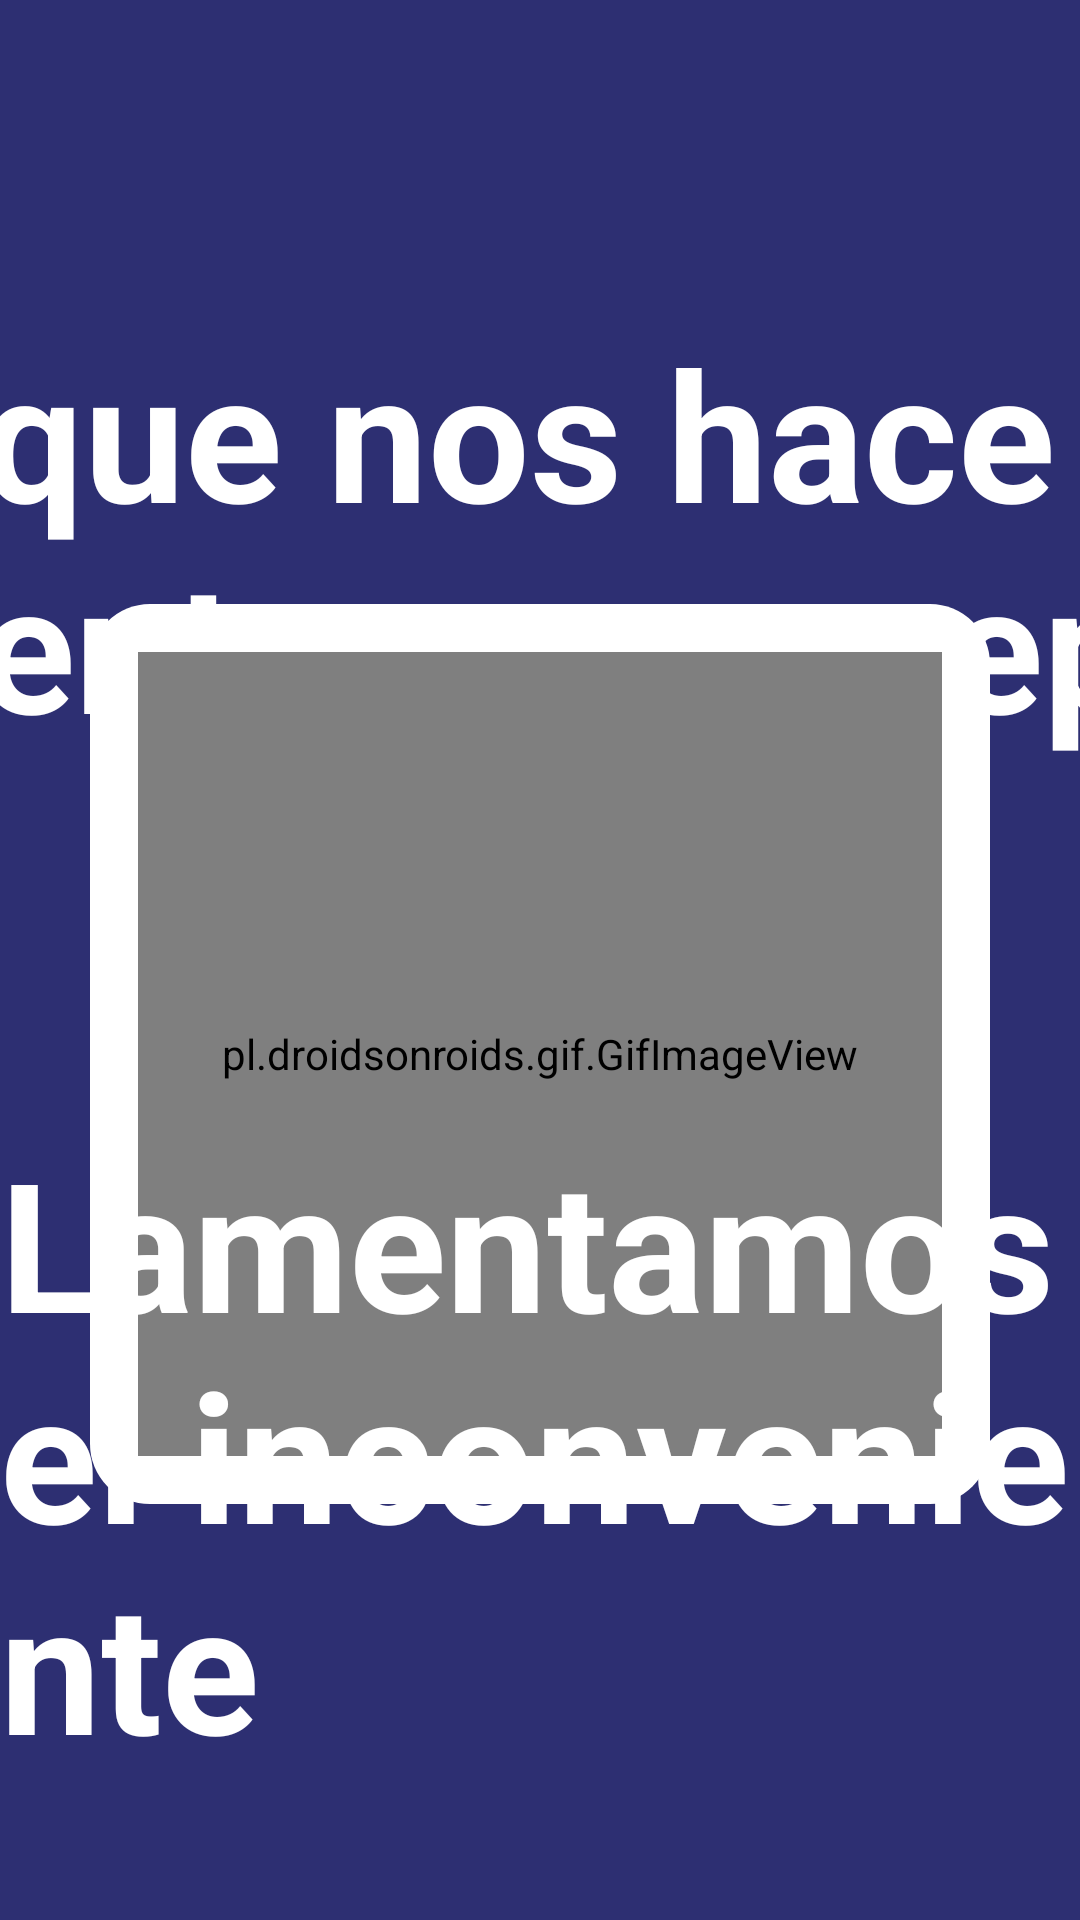

Produce the Android XML layout that renders to this screen, including the resource entries it uses.
<!-- AndroidManifest.xml: application theme Theme.BoostUp_tablet -->
<!-- res/layout/activity_no_ingrediente.xml -->
<?xml version="1.0" encoding="utf-8"?>
<androidx.constraintlayout.widget.ConstraintLayout
    xmlns:android="http://schemas.android.com/apk/res/android"
    xmlns:app="http://schemas.android.com/apk/res-auto"
    xmlns:tools="http://schemas.android.com/tools"
    android:id="@+id/main"
    android:layout_width="match_parent"
    android:layout_height="match_parent"
    android:background="@color/base_blue">

    <ImageView
        android:id="@+id/btn_options"
        android:layout_width="wrap_content"
        android:layout_height="wrap_content"
        android:src="@drawable/hamburger_button"
        app:layout_constraintBottom_toBottomOf="parent"
        app:layout_constraintEnd_toEndOf="parent"
        app:layout_constraintHorizontal_bias="0.03"
        app:layout_constraintStart_toStartOf="parent"
        app:layout_constraintTop_toTopOf="parent"
        app:layout_constraintVertical_bias="0.04"
        android:clickable="true"/>

    <ImageView
        android:id="@+id/img_logo"
        android:layout_width="100dp"
        android:layout_height="100dp"
        android:src="@drawable/logo"
        app:layout_constraintBottom_toBottomOf="parent"
        app:layout_constraintEnd_toEndOf="parent"
        app:layout_constraintHorizontal_bias="0.96"
        app:layout_constraintStart_toStartOf="parent"
        app:layout_constraintTop_toTopOf="parent"
        app:layout_constraintVertical_bias="0.04" />

    <LinearLayout
        android:layout_width="812dp"
        android:layout_height="wrap_content"
        android:orientation="horizontal"
        app:layout_constraintBottom_toBottomOf="parent"
        app:layout_constraintEnd_toEndOf="parent"
        app:layout_constraintHorizontal_bias="0.499"
        app:layout_constraintStart_toStartOf="parent"
        app:layout_constraintTop_toTopOf="parent"
        app:layout_constraintVertical_bias="0.248">

        <TextView
            android:id="@+id/textView6"
            android:layout_width="123dp"
            android:layout_height="wrap_content"
            android:layout_weight="1"
            android:text="Parece que nos hace falta un ingrediente para preparar tu pedido"
            android:textAlignment="center"
            android:textColor="@color/white"
            android:textSize="60sp"
            android:textStyle="bold" />


    </LinearLayout>

    <LinearLayout
        android:id="@+id/reportar_fallo_section"
        android:layout_width="300dp"
        android:layout_height="300dp"
        android:background="@drawable/btn_holder_bg_white"
        android:clickable="true"
        android:gravity="center_vertical"
        android:orientation="horizontal"
        android:padding="16dp"
        app:layout_constraintBottom_toBottomOf="parent"
        app:layout_constraintEnd_toEndOf="parent"
        app:layout_constraintHorizontal_bias="0.499"
        app:layout_constraintStart_toStartOf="parent"
        app:layout_constraintTop_toTopOf="parent"
        app:layout_constraintVertical_bias="0.592">

        <pl.droidsonroids.gif.GifImageView
            android:layout_width="match_parent"
            android:layout_height="match_parent"
            android:src="@drawable/mantienimiento_gif" />


    </LinearLayout>

    <TextView
        android:id="@+id/textView"
        android:layout_width="wrap_content"
        android:layout_height="wrap_content"
        android:text="Lamentamos el inconveniente"
        android:textColor="@color/white"
        android:textSize="60sp"
        android:textStyle="bold"
        app:layout_constraintBottom_toBottomOf="parent"
        app:layout_constraintEnd_toEndOf="parent"
        app:layout_constraintStart_toStartOf="parent"
        app:layout_constraintTop_toTopOf="parent"
        app:layout_constraintVertical_bias="0.892" />

</androidx.constraintlayout.widget.ConstraintLayout>
<!-- resources referenced by this layout -->
<resources>
  <color name="base_blue">#2D2F72</color>
  <color name="white">#FFFFFFFF</color>
  <!-- drawable btn_holder_bg_white (drawable) -->
  <?xml version="1.0" encoding="utf-8"?>
  <shape xmlns:android="http://schemas.android.com/apk/res/android">
      <solid android:color="#FFFFFF" /> 
      <corners android:radius="20dp" /> 
      <stroke
          android:width="0dp"
          android:color="@android:color/transparent" /> 
  </shape>
  <style name="Theme.BoostUp_tablet" parent="Base.Theme.BoostUp_tablet">
          <item name="android:windowFullscreen">true</item>
          <item name="android:windowNoTitle">true</item>
      </style>
  <style name="Base.Theme.BoostUp_tablet" parent="Theme.Material3.DayNight.NoActionBar">
          
          
  
      </style>
</resources>
